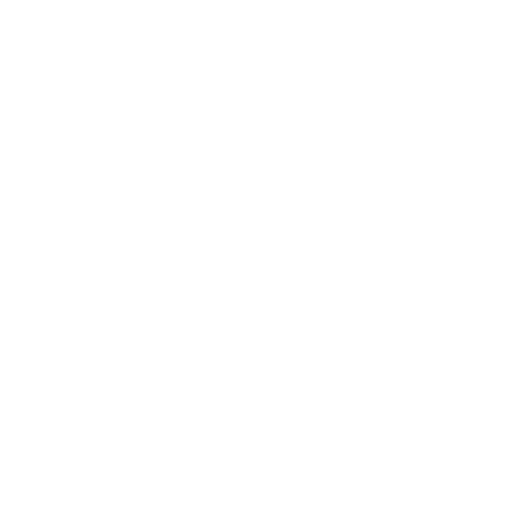
t = 0.00 s
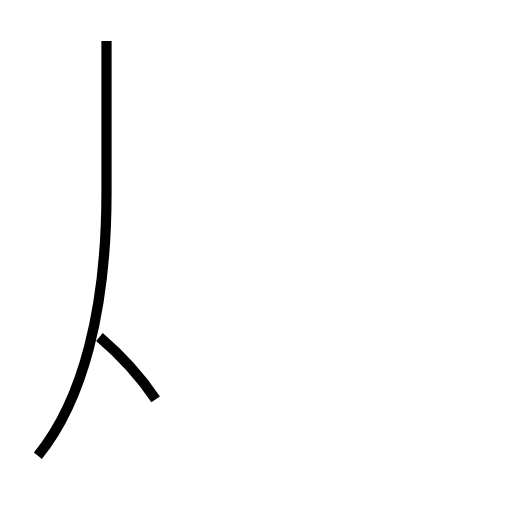
t = 1.50 s
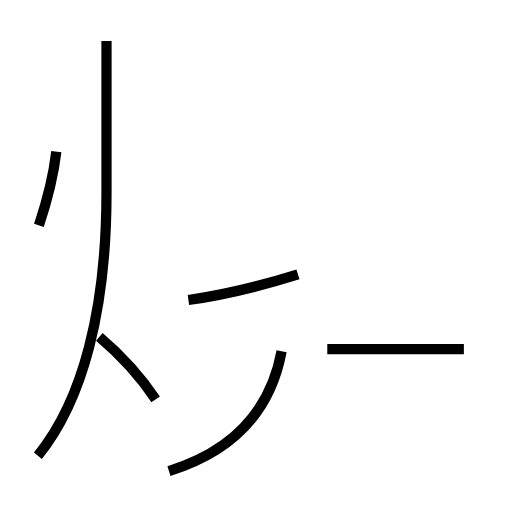
t = 2.96 s
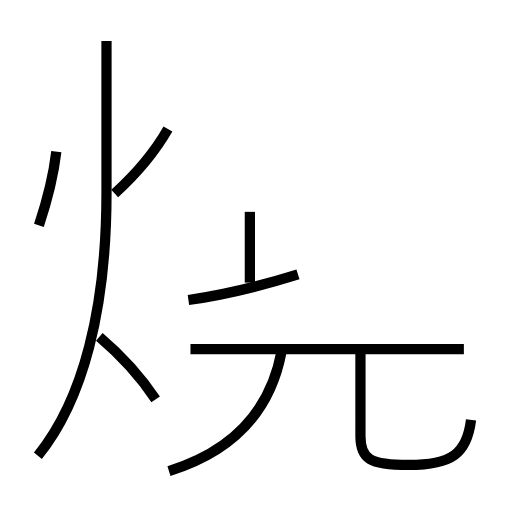
t = 4.52 s
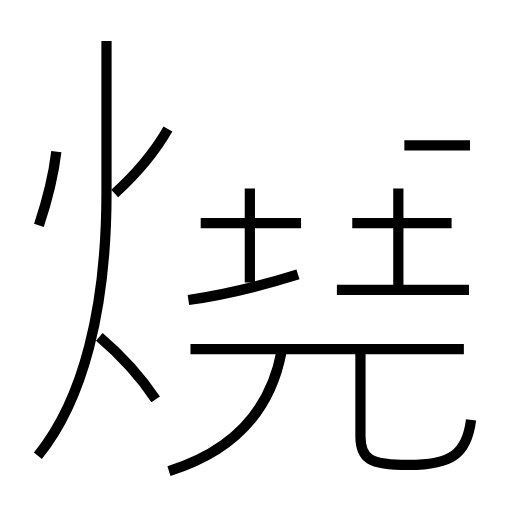
t = 6.05 s
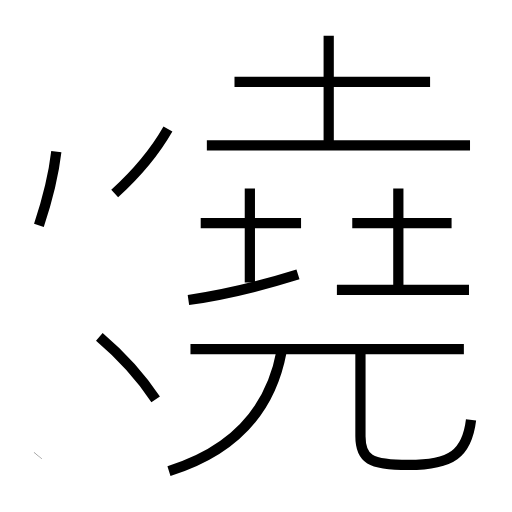
t = 7.52 s

The animated SVG that drew these frames (rendered in a browser with its animation timeline set to each time). Animation: 16 SMIL elements (animate=16); one cycle of 7.52 s.

<?xml version='1.0' encoding='utf-8'?>
<svg viewBox="0.0 -6.0 50.0 50.0" version="1.1" xmlns="http://www.w3.org/2000/svg"><rect x="-1000" y="-1000" width="2000" height="2000" stroke="white" fill="white" /><g style="fill:none;stroke:#000000;stroke-width:1"><path d="M 3.7 0.5 C 8.1 -4.9 10.4 -13.8 10.4 -25.2 L 10.4 -40.0 " transform="translate(0.0 38.0)" stroke-dasharray="41.84496575837154" stroke-dashoffset="41.84496575837154"><animate attributeName="stroke-dashoffset" from="41.84496575837154" to="0" dur="1.2553489727511462s" begin="0s; anim_end.end" fill="freeze" id="anim0" /></path><path d="M 15.2 -5.0 C 13.8 -7.1 11.7 -9.4 9.7 -11.1 " transform="translate(0.0 38.0)" stroke-dasharray="8.237280810717225" stroke-dashoffset="8.237280810717225"><animate attributeName="stroke-dashoffset" from="8.237280810717225" to="0" dur="0.24711842432151673s" begin="anim0.end" fill="freeze" id="anim1" /></path><path d="M 16.5 2.0 C 22.6 0.1 26.4 -3.8 27.5 -9.7 " transform="translate(0.0 38.0)" stroke-dasharray="16.969151286862214" stroke-dashoffset="16.969151286862214"><animate attributeName="stroke-dashoffset" from="16.969151286862214" to="0" dur="0.5090745386058664s" begin="anim1.end" fill="freeze" id="anim2" /></path><path d="M 3.8 -22.0 C 4.4 -23.8 5.2 -26.6 5.5 -29.2 " transform="translate(0.0 38.0)" stroke-dasharray="7.410179308101949" stroke-dashoffset="7.410179308101949"><animate attributeName="stroke-dashoffset" from="7.410179308101949" to="0" dur="0.22230537924305846s" begin="anim2.end" fill="freeze" id="anim3" /></path><path d="M 18.4 -14.7 C 21.9 -15.2 25.9 -16.2 29.1 -17.2 " transform="translate(0.0 38.0)" stroke-dasharray="10.999023350712303" stroke-dashoffset="10.999023350712303"><animate attributeName="stroke-dashoffset" from="10.999023350712303" to="0" dur="0.32997070052136906s" begin="anim3.end" fill="freeze" id="anim4" /></path><path d="M 45.3 -9.9 L 18.6 -9.9 " transform="translate(0.0 38.0)" stroke-dasharray="26.699999999999996" stroke-dashoffset="26.699999999999996"><animate attributeName="stroke-dashoffset" from="26.699999999999996" to="0" dur="0.8009999999999998s" begin="anim4.end" fill="freeze" id="anim5" /></path><path d="M 11.2 -25.1 C 13.4 -27.1 15.2 -29.3 16.4 -31.4 " transform="translate(0.0 38.0)" stroke-dasharray="8.20118236357518" stroke-dashoffset="8.20118236357518"><animate attributeName="stroke-dashoffset" from="8.20118236357518" to="0" dur="0.2460354709072554s" begin="anim5.end" fill="freeze" id="anim6" /></path><path d="M 46.0 -3.0 C 45.6 0.3 44.1 1.4 39.9 1.4 C 36.1 1.4 35.2 0.8 35.2 -1.4 L 35.2 -9.8 " transform="translate(0.0 38.0)" stroke-dasharray="23.35928549116159" stroke-dashoffset="23.35928549116159"><animate attributeName="stroke-dashoffset" from="23.35928549116159" to="0" dur="0.7007785647348477s" begin="anim6.end" fill="freeze" id="anim7" /></path><path d="M 24.4 -16.4 L 24.4 -25.6 " transform="translate(0.0 38.0)" stroke-dasharray="9.200000000000003" stroke-dashoffset="9.200000000000003"><animate attributeName="stroke-dashoffset" from="9.200000000000003" to="0" dur="0.2760000000000001s" begin="anim7.end" fill="freeze" id="anim8" /></path><path d="M 29.4 -22.2 L 19.6 -22.2 " transform="translate(0.0 38.0)" stroke-dasharray="9.799999999999997" stroke-dashoffset="9.799999999999997"><animate attributeName="stroke-dashoffset" from="9.799999999999997" to="0" dur="0.29399999999999993s" begin="anim8.end" fill="freeze" id="anim9" /></path><path d="M 45.8 -15.7 L 32.9 -15.7 " transform="translate(0.0 38.0)" stroke-dasharray="12.899999999999999" stroke-dashoffset="12.899999999999999"><animate attributeName="stroke-dashoffset" from="12.899999999999999" to="0" dur="0.38699999999999996s" begin="anim9.end" fill="freeze" id="anim10" /></path><path d="M 38.9 -15.7 L 38.9 -25.6 " transform="translate(0.0 38.0)" stroke-dasharray="9.900000000000002" stroke-dashoffset="9.900000000000002"><animate attributeName="stroke-dashoffset" from="9.900000000000002" to="0" dur="0.29700000000000004s" begin="anim10.end" fill="freeze" id="anim11" /></path><path d="M 44.1 -22.2 L 34.4 -22.2 " transform="translate(0.0 38.0)" stroke-dasharray="9.700000000000003" stroke-dashoffset="9.700000000000003"><animate attributeName="stroke-dashoffset" from="9.700000000000003" to="0" dur="0.2910000000000001s" begin="anim11.end" fill="freeze" id="anim12" /></path><path d="M 45.9 -29.8 L 20.2 -29.8 " transform="translate(0.0 38.0)" stroke-dasharray="25.7" stroke-dashoffset="25.7"><animate attributeName="stroke-dashoffset" from="25.7" to="0" dur="0.7709999999999999s" begin="anim12.end" fill="freeze" id="anim13" /></path><path d="M 42.0 -36.0 L 22.9 -36.0 " transform="translate(0.0 38.0)" stroke-dasharray="19.1" stroke-dashoffset="19.1"><animate attributeName="stroke-dashoffset" from="19.1" to="0" dur="0.5730000000000001s" begin="anim13.end" fill="freeze" id="anim14" /></path><path d="M 32.1 -29.9 L 32.1 -40.5" transform="translate(0.0 38.0)" stroke-dasharray="10.600000000000001" stroke-dashoffset="10.600000000000001"><animate attributeName="stroke-dashoffset" from="10.600000000000001" to="0" dur="0.318s" begin="anim14.end" fill="freeze" id="anim_end" /></path></g></svg>
